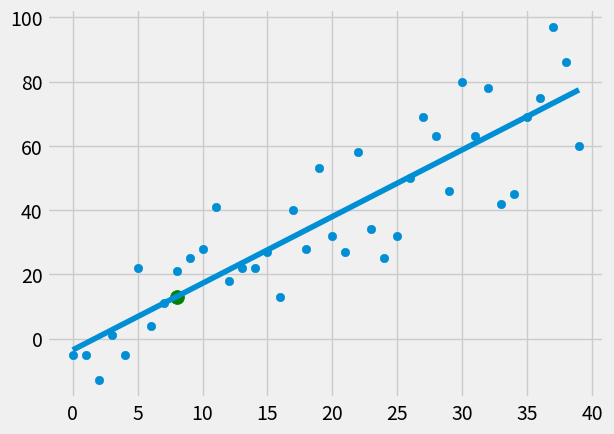

Write the Python code that produced this figure.
from statistics import mean
import numpy as np
import matplotlib.pyplot as plt
from matplotlib import style
import random

style.use('fivethirtyeight')

#xs = np.array([1,2,3,4,5,6], dtype=np.float64)
#ys = np.array([5,4,6,5,6,7], dtype=np.float64)

#plt.scatter(xs,ys)
#plt.show()

def create_dataset(hm, variance, step=2, correlation=False):
	val =1 
	ys = []
	for i in range(hm):
		y = val + random.randrange(-variance, variance)
		ys.append(y)
		if correlation and correlation == 'pos':
			val+=step
		elif correlation and correlation == 'neg':
			val -=step
	xs = [i for i in range(len(ys))]
	return np.array(xs, dtype=np.float64), np.array(ys, dtype=np.float64)	

def best_fit_slope_and_intercept(xs,ys):
	m = (((mean(xs) * mean(ys)) - mean(xs*ys)) / 
	((mean(xs)*mean(xs)) - mean(xs*xs)))
	b = mean(ys) - m*mean(xs)
	return m, b

def squared_error(ys_orig, ys_line):
	return sum((ys_line-ys_orig)**2)
	

def coefficient_of_determination(ys_orig,ys_line):
	y_mean_line = [mean(ys_orig) for y in ys_orig]
	squared_error_regr = squared_error(ys_orig, ys_line)	
	squared_error_y_mean = squared_error(ys_orig, y_mean_line)
	return 1 -(squared_error_regr / squared_error_y_mean)
	
xs, ys = create_dataset(40,25, 2, correlation='pos')

	
m,b = best_fit_slope_and_intercept(xs,ys)
print(m,b)

regression_line = [(m*x)+b for x in xs]
#for x in xs:
#	regression_line.append((m*x)+b)

predict_x = 8
predict_y = (m*predict_x)+b

r_squared = coefficient_of_determination(ys, regression_line)
print(r_squared)
plt.scatter(xs,ys)
plt.scatter(predict_x,predict_y, s=100, color='g')
plt.plot(xs, regression_line)
plt.show()







